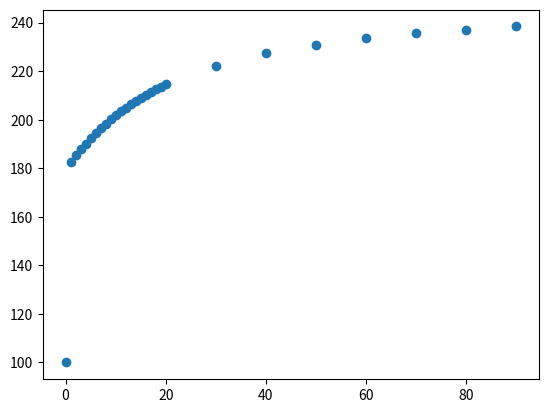

Source code (Python):
import matplotlib.pyplot as plt
from scipy.optimize import fsolve
import random as rdm
import numpy as np

def equations(x):
    P, D, PD, P2D2 = x
    eq1 = P*D/PD - K1
    eq2 = PD*PD/P2D2 -K4
    eq3 = P + PD + 2*P2D2 - P0
    eq4 = D + PD + 2*P2D2 - D0
    return (eq1, eq2, eq3, eq4)


X1 = list(range(0,20))
X2 = list(range(20,110, 10))
X = X1 + X2
Y = [0]*len(X)

def MyFuntion(P0, X, Y):
    SolutionFound = False
    for i in range(100):
        P, D, PD, P2D2 = fsolve(equations, (rdm.randint(0,P0),rdm.randrange(0,D0),rdm.randrange(0,D0),rdm.randrange(0,D0)),maxfev=50000)
        #P, D, PD, PDD, PPD, P2D2, P2 = fsolve(equations,(P0,D0,D0,D0,D0,D0,5),maxfev=50000)
        #print(P0)
        Ff = D/D0
        Fb = (PD + 2*P2D2)/D0
        F = Ff + Fb
        if(F>0.999999999999 and F<1.00000000001 and P>0 and D>0 and PD>0 and P2D2>0):
        #if(P>0 and D>0 and PD>0 and PDD>0 and PPD>0 and P2D2>0 and P2>0):
                print(Ff + Fb)
                #print(equations((P, D, PD, PDD, PPD, P2D2, P2)))
                SolutionFound = True
                break
    Af = 180
    Ab = 250
    A = Af*Ff + Ab*Fb
    print(A, P, D, PD, P2D2)
    X.append(P0)
    Y.append(A)

K1 = 20
K4 = 40
D0 = 5
X = []
Y = []

for P0 in range (0,20,1):
    MyFuntion(P0, X, Y)

for P0 in range (20,100,10):
    MyFuntion(P0, X, Y)

plt.scatter(X,Y)
plt.show()

np.savetxt('Kd-test-K1-K4_b.csv', (X, Y), delimiter=',')